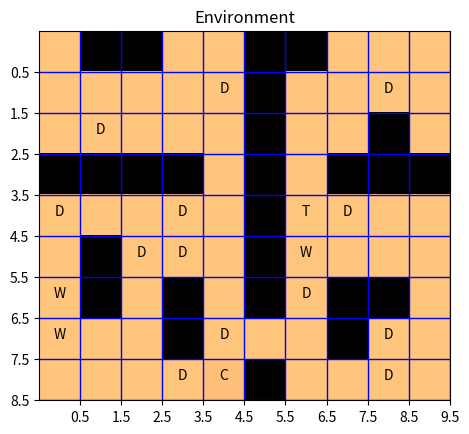
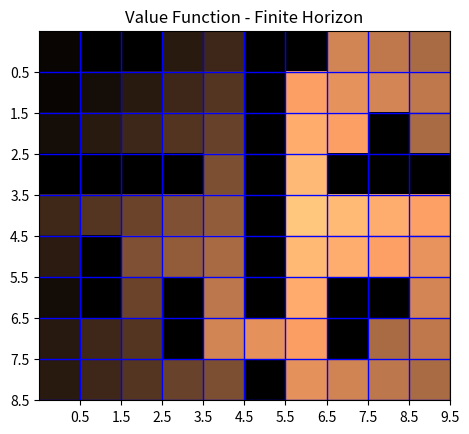
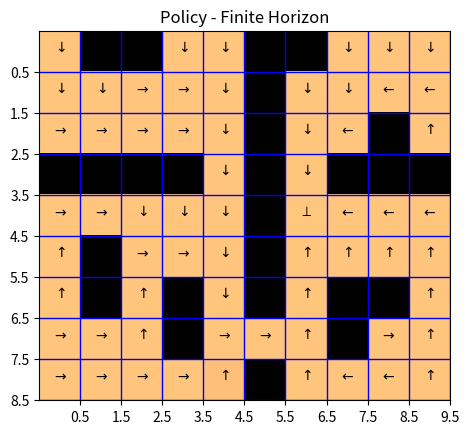
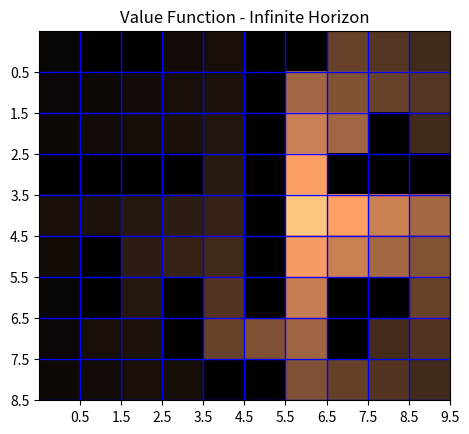
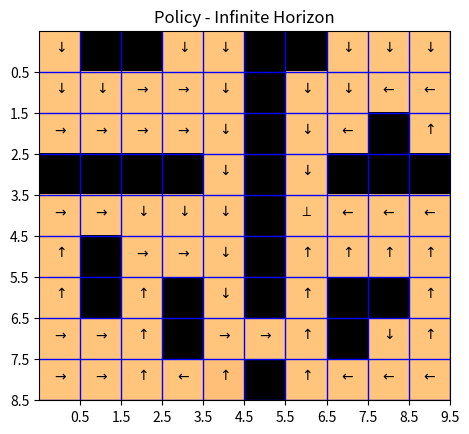
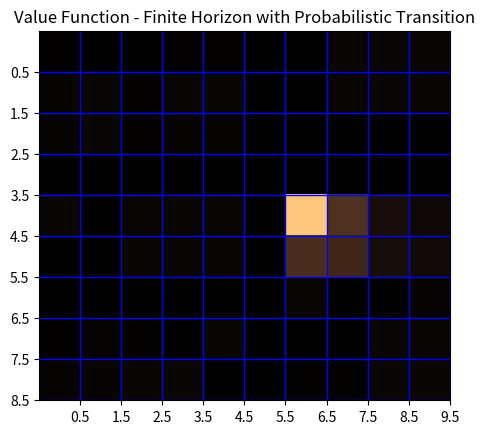
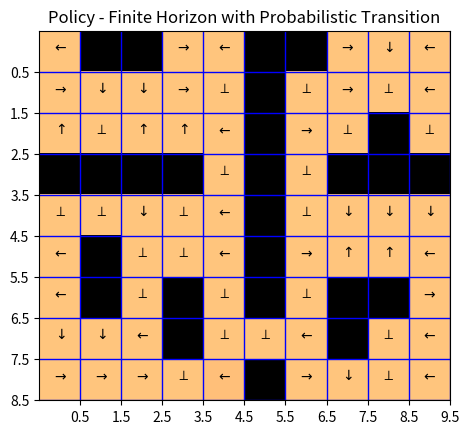

These charts were generated, in order, by the following Python code:
import numpy as np
import matplotlib.pyplot as plt
import warnings
warnings.filterwarnings("ignore")


##
def genGridWorld():
    O = -1e5  # Dangerous places to avoid
    D = 35    # Dirt
    W = -100  # Water
    C = -3000 # Cat
    T = 1000  # Toy
    grid_list = {0:'', O:'O', D:'D', W:'W', C:'C', T:'T'}
    grid_world = np.array([[0, O, O, 0, 0, O, O, 0, 0, 0],
        [0, 0, 0, 0, D, O, 0, 0, D, 0],
        [0, D, 0, 0, 0, O, 0, 0, O, 0],
        [O, O, O, O, 0, O, 0, O, O, O],
        [D, 0, 0, D, 0, O, T, D, 0, 0],
        [0, O, D, D, 0, O, W, 0, 0, 0],
        [W, O, 0, O, 0, O, D, O, O, 0],
        [W, 0, 0, O, D, 0, 0, O, D, 0],
        [0, 0, 0, D, C, O, 0, 0, D, 0]])
    return grid_world, grid_list


##
def showWorld(grid_world, tlt):
    fig = plt.figure()
    ax = fig.add_subplot(1,1,1)
    ax.set_title(tlt)
    ax.set_xticks(np.arange(0.5,10.5,1))
    ax.set_yticks(np.arange(0.5,9.5,1))
    ax.grid(color='b', linestyle='-', linewidth=1)
    ax.imshow(grid_world, interpolation='nearest', cmap='copper')
    return ax


##
def showTextState(grid_world, grid_list, ax):
    for x in range(grid_world.shape[0]):
        for y in range(grid_world.shape[1]):
            if grid_world[x,y] >= -3000:
                ax.annotate(grid_list.get(grid_world[x,y]), xy=(y,x), horizontalalignment='center')


##
def showPolicy(policy, ax):
    for x in range(policy.shape[0]):
        for y in range(policy.shape[1]):
            if policy[x,y] == 0:
                ax.annotate('$\downarrow$', xy=(y,x), horizontalalignment='center')
            elif policy[x,y] == 1:
                ax.annotate(r'$\rightarrow$', xy=(y,x), horizontalalignment='center')
            elif policy[x,y] == 2:
                ax.annotate(r'$\uparrow$', xy=(y,x), horizontalalignment='center')
            elif policy[x,y] == 3:
                ax.annotate('$\leftarrow$', xy=(y,x), horizontalalignment='center')
            elif policy[x,y] == 4:
                ax.annotate('$\perp$', xy=(y,x), horizontalalignment='center')


##
def ValIter(R, discount, maxSteps, infHor, probModel=None):
    T = maxSteps
    rows, columns = R.shape
    V = np.zeros([rows, columns, T])
    V[:, :, -1] = np.copy(R)
    Q = np.zeros([rows, columns, 5])
    
    if not infHor:
        for i in range(T-2, -1, -1):
            for k in range(rows):  # row
                for l in range(columns):  # column
                    for a in range(5):  # iterate over actions
                        if not probModel:
                            new_state = trans_model(np.array([k, l]), a)
                            Q[k, l, a] = R[k, l] + V[new_state[0], new_state[1], i+1]
                       
                        else:
                            if a == 0 or a == 2:  # up or down
                                new_st_1 = trans_model(np.array([k, l]), a)
                                new_st_2 = trans_model(np.array([k, l]), 1)
                                new_st_3 = trans_model(np.array([k, l]), 3)
                                new_st_4 = trans_model(np.array([k, l]), 4)
                                
                                Q[k, l, a] = R[k, l] + 0.7*V[new_st_1[0], new_st_1[1], i+1]\
                                            + 0.1*V[new_st_2[0], new_st_2[1], i+1]\
                                            + 0.1*V[new_st_3[0], new_st_3[1], i+1]\
                                            + 0.1*V[new_st_4[0], new_st_4[1], i+1]\
                            
                            elif a == 1 or a == 3:  # right or left
                                new_st_1 = trans_model(np.array([k, l]), a)
                                new_st_2 = trans_model(np.array([k, l]), 0)
                                new_st_3 = trans_model(np.array([k, l]), 2)
                                new_st_4 = trans_model(np.array([k, l]), 4)
                                
                                Q[k, l, a] = R[k, l] + 0.7*V[new_st_1[0], new_st_1[1], i+1]\
                                            + 0.1*V[new_st_2[0], new_st_2[1], i+1]\
                                            + 0.1*V[new_st_3[0], new_st_3[1], i+1]\
                                            + 0.1*V[new_st_4[0], new_st_4[1], i+1]
        
                            elif a == 4:  # stay
                                new_state = trans_model(np.array([k, l]), a)
                                Q[k, l, a] = R[k, l] + V[new_state[0], new_state[1], i+1]
                 
            V[:,:, i] = np.max(Q, axis=2)
    else:
        diff = np.inf
        V = np.copy(R)
        V_old = np.zeros([rows, columns])
        while np.any(np.abs(diff) > 0.1):
            
            for k in range(rows):  # row
                for l in range(columns):  # column
                    for a in range(5):  # iterate over actions
                        new_state = trans_model(np.array([k, l]), a)
                        Q[k, l, a] = R[k, l] + discount*V[new_state[0], new_state[1]]
            V = np.max(Q, axis=2)
            diff = V - V_old
            V_old = np.copy(V)
            
    return V, Q


##
def maxAction(V, R, discount, probModel=None):
    pass

##
def findPolicy(Q, probModel=None):
    return np.argmax(Q, axis=2)

############################
def trans_model(state, action, probModel=False):  
    if not probModel:
        if action == 0:  # down
            if state[0] < 8: 
                new_state = state + np.array([1, 0])
            else: 
                new_state = state
        
        elif action == 1:  # right
            if state[1] < 9:
                new_state = state + np.array([0, 1])
            else:
                new_state = state
        
        elif action == 3:  # left
            if state[1] > 0:
                new_state = state + np.array([0, -1])
            else:
                new_state = state
        
        elif action == 2:  # up
            if state[0] > 0:
                new_state = state + np.array([-1, 0]) 
            else:
                new_state = state
                    
        elif action == 4:  # stay
            new_state = state
        
        else:
            print('no action was given bip bup')
            new_state = state
    
    return new_state


saveFigures = True

data = genGridWorld()
grid_world = data[0]
grid_list = data[1]

# YOUR CODE HERE
probModel = ...

ax = showWorld(grid_world, 'Environment')
showTextState(grid_world, grid_list, ax)
if saveFigures:
    plt.savefig('gridworld.pdf')

# Finite Horizon
V, Q = ValIter(grid_world, 0, 15, False)
V = V[:,:,0];
showWorld(np.maximum(V, 0), 'Value Function - Finite Horizon')
if saveFigures:
    plt.savefig('value_Fin_15.pdf')

policy = findPolicy(Q)
ax = showWorld(grid_world, 'Policy - Finite Horizon')
showPolicy(policy, ax)
if saveFigures:
    plt.savefig('policy_Fin_15.pdf')

# Infinite Horizon
V, Q= ValIter(grid_world, 0.8, 15, True)
showWorld(np.maximum(V, 0), 'Value Function - Infinite Horizon')
if saveFigures:
    plt.savefig('value_Inf_08.pdf')

policy = findPolicy(Q);
ax = showWorld(grid_world, 'Policy - Infinite Horizon')
showPolicy(policy, ax)
if saveFigures:
    plt.savefig('policy_Inf_08.pdf')

# Finite Horizon with Probabilistic Transition
V, Q = ValIter(grid_world, 0, 15, infHor=False, probModel=True)
V = V[:,:,0];
showWorld(np.maximum(V, 0), 'Value Function - Finite Horizon with Probabilistic Transition')
if saveFigures:
    plt.savefig('value_Fin_15_prob.pdf')

policy = findPolicy(Q)
ax = showWorld(grid_world, 'Policy - Finite Horizon with Probabilistic Transition')
showPolicy(policy, ax)
if saveFigures:
    plt.savefig('policy_Fin_15_prob.pdf')
